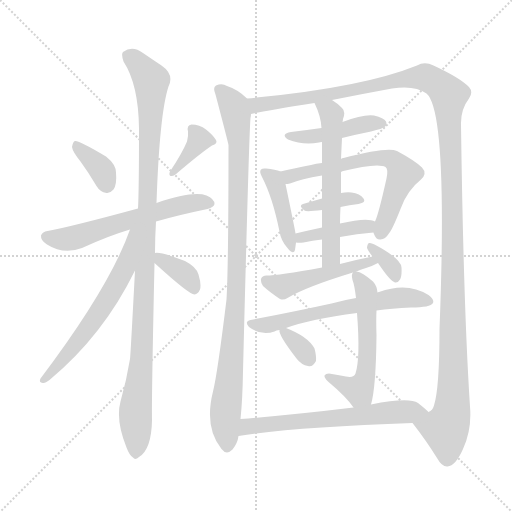
t = 0.00 s
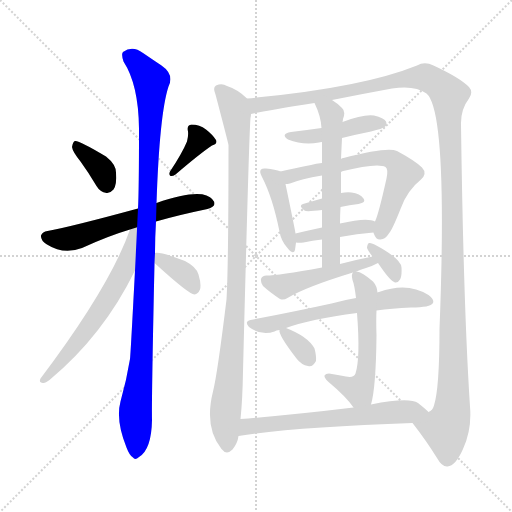
t = 2.88 s
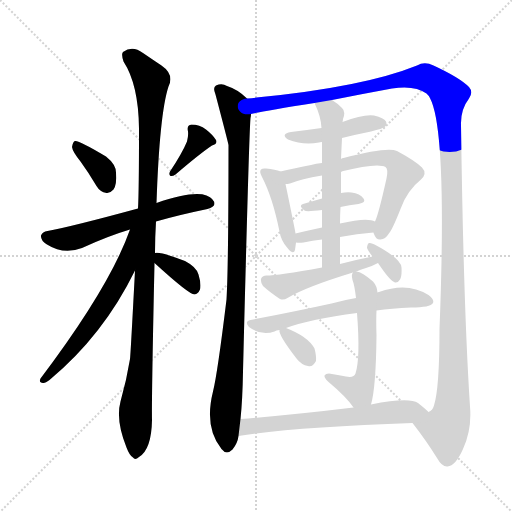
t = 5.76 s
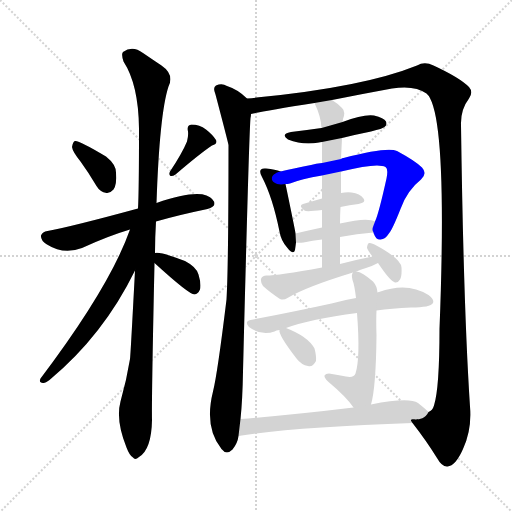
t = 8.64 s
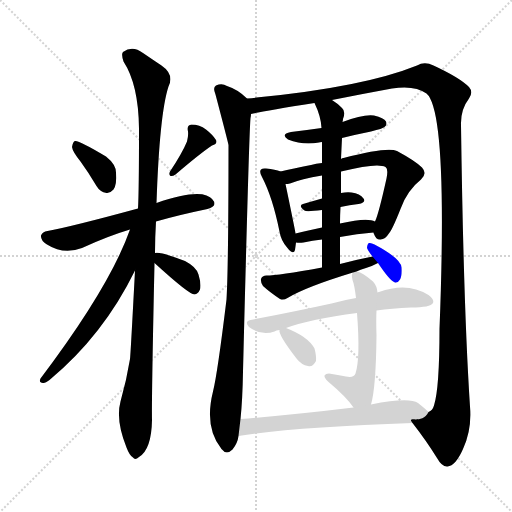
t = 11.52 s
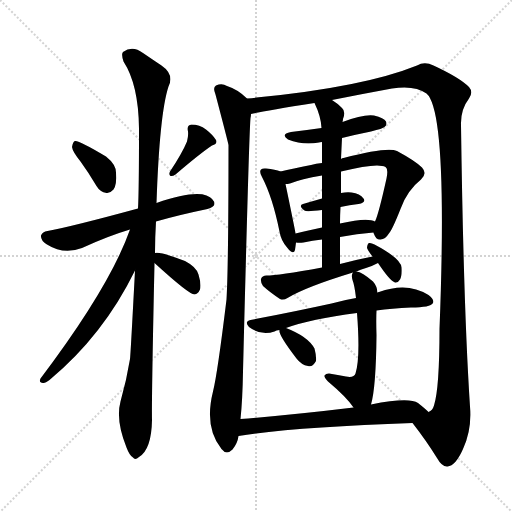
t = 14.40 s

The animated SVG that drew these frames (rendered in a browser with its animation timeline set to each time). Animation: 20 CSS @keyframes rules; one cycle of 14.40 s.

<svg version="1.1" viewBox="0 0 1024 1024" xmlns="http://www.w3.org/2000/svg">
  <g stroke="lightgray" stroke-dasharray="1,1" stroke-width="1" transform="scale(4, 4)">
    <line x1="0" y1="0" x2="256" y2="256"></line>
    <line x1="256" y1="0" x2="0" y2="256"></line>
    <line x1="128" y1="0" x2="128" y2="256"></line>
    <line x1="0" y1="128" x2="256" y2="128"></line>
  </g>
<g transform="scale(1, -1) translate(0, -900)">
   <style type="text/css">
    @keyframes keyframes0 {
      from {
       stroke: blue;
       stroke-dashoffset: 359;
       stroke-width: 128;
       }
       54% {
       animation-timing-function: step-end;
       stroke: blue;
       stroke-dashoffset: 0;
       stroke-width: 128;
       }
       to {
       stroke: black;
       stroke-width: 1024;
       }
       }
       #make-me-a-hanzi-animation-0 {
         animation: keyframes0 0.542155s both;
         animation-delay: 0.000000s;
         animation-timing-function: linear;
       }
    @keyframes keyframes1 {
      from {
       stroke: blue;
       stroke-dashoffset: 365;
       stroke-width: 128;
       }
       54% {
       animation-timing-function: step-end;
       stroke: blue;
       stroke-dashoffset: 0;
       stroke-width: 128;
       }
       to {
       stroke: black;
       stroke-width: 1024;
       }
       }
       #make-me-a-hanzi-animation-1 {
         animation: keyframes1 0.547038s both;
         animation-delay: 0.542155s;
         animation-timing-function: linear;
       }
    @keyframes keyframes2 {
      from {
       stroke: blue;
       stroke-dashoffset: 594;
       stroke-width: 128;
       }
       66% {
       animation-timing-function: step-end;
       stroke: blue;
       stroke-dashoffset: 0;
       stroke-width: 128;
       }
       to {
       stroke: black;
       stroke-width: 1024;
       }
       }
       #make-me-a-hanzi-animation-2 {
         animation: keyframes2 0.733398s both;
         animation-delay: 1.089193s;
         animation-timing-function: linear;
       }
    @keyframes keyframes3 {
      from {
       stroke: blue;
       stroke-dashoffset: 1068;
       stroke-width: 128;
       }
       78% {
       animation-timing-function: step-end;
       stroke: blue;
       stroke-dashoffset: 0;
       stroke-width: 128;
       }
       to {
       stroke: black;
       stroke-width: 1024;
       }
       }
       #make-me-a-hanzi-animation-3 {
         animation: keyframes3 1.119141s both;
         animation-delay: 1.822591s;
         animation-timing-function: linear;
       }
    @keyframes keyframes4 {
      from {
       stroke: blue;
       stroke-dashoffset: 607;
       stroke-width: 128;
       }
       66% {
       animation-timing-function: step-end;
       stroke: blue;
       stroke-dashoffset: 0;
       stroke-width: 128;
       }
       to {
       stroke: black;
       stroke-width: 1024;
       }
       }
       #make-me-a-hanzi-animation-4 {
         animation: keyframes4 0.743978s both;
         animation-delay: 2.941732s;
         animation-timing-function: linear;
       }
    @keyframes keyframes5 {
      from {
       stroke: blue;
       stroke-dashoffset: 361;
       stroke-width: 128;
       }
       54% {
       animation-timing-function: step-end;
       stroke: blue;
       stroke-dashoffset: 0;
       stroke-width: 128;
       }
       to {
       stroke: black;
       stroke-width: 1024;
       }
       }
       #make-me-a-hanzi-animation-5 {
         animation: keyframes5 0.543783s both;
         animation-delay: 3.685710s;
         animation-timing-function: linear;
       }
    @keyframes keyframes6 {
      from {
       stroke: blue;
       stroke-dashoffset: 980;
       stroke-width: 128;
       }
       76% {
       animation-timing-function: step-end;
       stroke: blue;
       stroke-dashoffset: 0;
       stroke-width: 128;
       }
       to {
       stroke: black;
       stroke-width: 1024;
       }
       }
       #make-me-a-hanzi-animation-6 {
         animation: keyframes6 1.047526s both;
         animation-delay: 4.229492s;
         animation-timing-function: linear;
       }
    @keyframes keyframes7 {
      from {
       stroke: blue;
       stroke-dashoffset: 1403;
       stroke-width: 128;
       }
       82% {
       animation-timing-function: step-end;
       stroke: blue;
       stroke-dashoffset: 0;
       stroke-width: 128;
       }
       to {
       stroke: black;
       stroke-width: 1024;
       }
       }
       #make-me-a-hanzi-animation-7 {
         animation: keyframes7 1.391764s both;
         animation-delay: 5.277018s;
         animation-timing-function: linear;
       }
    @keyframes keyframes8 {
      from {
       stroke: blue;
       stroke-dashoffset: 444;
       stroke-width: 128;
       }
       59% {
       animation-timing-function: step-end;
       stroke: blue;
       stroke-dashoffset: 0;
       stroke-width: 128;
       }
       to {
       stroke: black;
       stroke-width: 1024;
       }
       }
       #make-me-a-hanzi-animation-8 {
         animation: keyframes8 0.611328s both;
         animation-delay: 6.668783s;
         animation-timing-function: linear;
       }
    @keyframes keyframes9 {
      from {
       stroke: blue;
       stroke-dashoffset: 417;
       stroke-width: 128;
       }
       58% {
       animation-timing-function: step-end;
       stroke: blue;
       stroke-dashoffset: 0;
       stroke-width: 128;
       }
       to {
       stroke: black;
       stroke-width: 1024;
       }
       }
       #make-me-a-hanzi-animation-9 {
         animation: keyframes9 0.589355s both;
         animation-delay: 7.280111s;
         animation-timing-function: linear;
       }
    @keyframes keyframes10 {
      from {
       stroke: blue;
       stroke-dashoffset: 641;
       stroke-width: 128;
       }
       68% {
       animation-timing-function: step-end;
       stroke: blue;
       stroke-dashoffset: 0;
       stroke-width: 128;
       }
       to {
       stroke: black;
       stroke-width: 1024;
       }
       }
       #make-me-a-hanzi-animation-10 {
         animation: keyframes10 0.771647s both;
         animation-delay: 7.869466s;
         animation-timing-function: linear;
       }
    @keyframes keyframes11 {
      from {
       stroke: blue;
       stroke-dashoffset: 362;
       stroke-width: 128;
       }
       54% {
       animation-timing-function: step-end;
       stroke: blue;
       stroke-dashoffset: 0;
       stroke-width: 128;
       }
       to {
       stroke: black;
       stroke-width: 1024;
       }
       }
       #make-me-a-hanzi-animation-11 {
         animation: keyframes11 0.544596s both;
         animation-delay: 8.641113s;
         animation-timing-function: linear;
       }
    @keyframes keyframes12 {
      from {
       stroke: blue;
       stroke-dashoffset: 406;
       stroke-width: 128;
       }
       57% {
       animation-timing-function: step-end;
       stroke: blue;
       stroke-dashoffset: 0;
       stroke-width: 128;
       }
       to {
       stroke: black;
       stroke-width: 1024;
       }
       }
       #make-me-a-hanzi-animation-12 {
         animation: keyframes12 0.580404s both;
         animation-delay: 9.185710s;
         animation-timing-function: linear;
       }
    @keyframes keyframes13 {
      from {
       stroke: blue;
       stroke-dashoffset: 591;
       stroke-width: 128;
       }
       66% {
       animation-timing-function: step-end;
       stroke: blue;
       stroke-dashoffset: 0;
       stroke-width: 128;
       }
       to {
       stroke: black;
       stroke-width: 1024;
       }
       }
       #make-me-a-hanzi-animation-13 {
         animation: keyframes13 0.730957s both;
         animation-delay: 9.766113s;
         animation-timing-function: linear;
       }
    @keyframes keyframes14 {
      from {
       stroke: blue;
       stroke-dashoffset: 482;
       stroke-width: 128;
       }
       61% {
       animation-timing-function: step-end;
       stroke: blue;
       stroke-dashoffset: 0;
       stroke-width: 128;
       }
       to {
       stroke: black;
       stroke-width: 1024;
       }
       }
       #make-me-a-hanzi-animation-14 {
         animation: keyframes14 0.642253s both;
         animation-delay: 10.497070s;
         animation-timing-function: linear;
       }
    @keyframes keyframes15 {
      from {
       stroke: blue;
       stroke-dashoffset: 337;
       stroke-width: 128;
       }
       52% {
       animation-timing-function: step-end;
       stroke: blue;
       stroke-dashoffset: 0;
       stroke-width: 128;
       }
       to {
       stroke: black;
       stroke-width: 1024;
       }
       }
       #make-me-a-hanzi-animation-15 {
         animation: keyframes15 0.524251s both;
         animation-delay: 11.139323s;
         animation-timing-function: linear;
       }
    @keyframes keyframes16 {
      from {
       stroke: blue;
       stroke-dashoffset: 612;
       stroke-width: 128;
       }
       67% {
       animation-timing-function: step-end;
       stroke: blue;
       stroke-dashoffset: 0;
       stroke-width: 128;
       }
       to {
       stroke: black;
       stroke-width: 1024;
       }
       }
       #make-me-a-hanzi-animation-16 {
         animation: keyframes16 0.748047s both;
         animation-delay: 11.663574s;
         animation-timing-function: linear;
       }
    @keyframes keyframes17 {
      from {
       stroke: blue;
       stroke-dashoffset: 559;
       stroke-width: 128;
       }
       65% {
       animation-timing-function: step-end;
       stroke: blue;
       stroke-dashoffset: 0;
       stroke-width: 128;
       }
       to {
       stroke: black;
       stroke-width: 1024;
       }
       }
       #make-me-a-hanzi-animation-17 {
         animation: keyframes17 0.704915s both;
         animation-delay: 12.411621s;
         animation-timing-function: linear;
       }
    @keyframes keyframes18 {
      from {
       stroke: blue;
       stroke-dashoffset: 333;
       stroke-width: 128;
       }
       52% {
       animation-timing-function: step-end;
       stroke: blue;
       stroke-dashoffset: 0;
       stroke-width: 128;
       }
       to {
       stroke: black;
       stroke-width: 1024;
       }
       }
       #make-me-a-hanzi-animation-18 {
         animation: keyframes18 0.520996s both;
         animation-delay: 13.116536s;
         animation-timing-function: linear;
       }
    @keyframes keyframes19 {
      from {
       stroke: blue;
       stroke-dashoffset: 631;
       stroke-width: 128;
       }
       67% {
       animation-timing-function: step-end;
       stroke: blue;
       stroke-dashoffset: 0;
       stroke-width: 128;
       }
       to {
       stroke: black;
       stroke-width: 1024;
       }
       }
       #make-me-a-hanzi-animation-19 {
         animation: keyframes19 0.763509s both;
         animation-delay: 13.637533s;
         animation-timing-function: linear;
       }
</style>
<path d="M 161.0 577.0 Q 177.0 555.0 193.0 528.0 Q 200.0 516.0 213.0 514.0 Q 220.0 513.0 227.0 521.0 Q 234.0 531.0 232.0 555.0 Q 232.0 571.0 212.0 587.0 Q 157.0 620.0 150.0 618.0 Q 146.0 617.0 144.0 606.0 Q 145.0 597.0 161.0 577.0 Z" fill="lightgray"></path> 
<path d="M 374.0 617.0 Q 364.0 593.0 340.0 557.0 Q 337.0 551.0 341.0 548.0 Q 345.0 547.0 351.0 551.0 Q 400.0 593.0 424.0 609.0 Q 436.0 613.0 432.0 620.0 Q 426.0 630.0 412.0 641.0 Q 399.0 651.0 383.0 651.0 Q 373.0 650.0 376.0 637.0 Q 377.0 628.0 374.0 617.0 Z" fill="lightgray"></path> 
<path d="M 312.0 457.0 Q 357.0 470.0 415.0 482.0 Q 428.0 486.0 429.0 492.0 Q 429.0 502.0 413.0 509.0 Q 386.0 519.0 313.0 494.0 L 276.0 483.0 Q 140.0 446.0 95.0 438.0 Q 85.0 437.0 82.0 429.0 Q 81.0 419.0 94.0 411.0 Q 127.0 390.0 164.0 404.0 Q 216.0 428.0 260.0 441.0 L 312.0 457.0 Z" fill="lightgray"></path> 
<path d="M 270.0 359.0 Q 261.0 188.0 260.0 182.0 Q 253.0 139.0 241.0 97.0 Q 231.0 60.0 253.0 5.0 Q 259.0 -11.0 266.0 -15.0 Q 270.0 -21.0 278.0 -14.0 Q 303.0 1.0 304.0 60.0 Q 303.0 99.0 309.0 374.0 L 310.0 394.0 Q 310.0 425.0 312.0 457.0 L 313.0 494.0 Q 319.0 672.0 337.0 727.0 Q 349.0 751.0 323.0 769.0 Q 308.0 779.0 286.0 794.0 Q 265.0 810.0 246.0 796.0 Q 242.0 792.0 247.0 777.0 Q 277.0 731.0 278.0 643.0 Q 278.0 517.0 276.0 483.0 L 270.0 359.0 Z" fill="lightgray"></path> 
<path d="M 260.0 441.0 Q 220.0 327.0 81.0 143.0 Q 77.0 134.0 86.0 134.0 Q 90.0 133.0 99.0 140.0 Q 207.0 230.0 270.0 359.0 C 324.0 467.0 270.0 469.0 260.0 441.0 Z" fill="lightgray"></path> 
<path d="M 309.0 374.0 Q 378.0 311.0 389.0 311.0 Q 396.0 312.0 400.0 321.0 Q 403.0 331.0 397.0 351.0 Q 393.0 366.0 370.0 378.0 Q 321.0 397.0 310.0 394.0 C 289.0 392.0 289.0 392.0 309.0 374.0 Z" fill="lightgray"></path> 
<path d="M 494.0 703.0 Q 476.0 721.0 454.0 728.0 Q 444.0 734.0 432.0 729.0 Q 425.0 725.0 431.0 711.0 Q 455.0 620.0 457.0 610.0 Q 457.0 369.0 453.0 301.0 Q 435.0 153.0 426.0 117.0 Q 408.0 45.0 443.0 2.0 Q 453.0 -11.0 465.0 1.0 Q 475.0 13.0 477.0 28.0 L 481.0 62.0 Q 485.0 99.0 486.0 157.0 Q 498.0 632.0 501.0 664.0 Q 502.0 668.0 502.0 672.0 C 504.0 695.0 504.0 695.0 494.0 703.0 Z" fill="lightgray"></path> 
<path d="M 825.0 54.0 Q 853.0 18.0 874.0 -16.0 Q 884.0 -34.0 895.0 -33.0 Q 911.0 -32.0 926.0 2.0 Q 944.0 41.0 940.0 87.0 Q 927.0 285.0 922.0 650.0 Q 921.0 681.0 938.0 703.0 Q 947.0 716.0 938.0 726.0 Q 919.0 745.0 867.0 769.0 Q 849.0 778.0 834.0 769.0 Q 723.0 724.0 494.0 703.0 C 464.0 700.0 473.0 666.0 502.0 672.0 Q 526.0 678.0 629.0 694.0 L 664.0 700.0 Q 724.0 712.0 784.0 723.0 Q 830.0 730.0 853.0 713.0 Q 896.0 677.0 879.0 242.0 Q 879.0 124.0 868.0 89.0 Q 865.0 79.0 857.0 76.0 C 844.0 49.0 812.0 71.0 825.0 54.0 Z" fill="lightgray"></path> 
<path d="M 684.0 624.0 Q 712.0 631.0 742.0 637.0 Q 766.0 643.0 769.0 646.0 Q 775.0 650.0 772.0 657.0 Q 768.0 664.0 748.0 669.0 Q 727.0 672.0 685.0 656.0 L 643.0 644.0 Q 615.0 640.0 582.0 636.0 Q 560.0 632.0 576.0 621.0 Q 606.0 609.0 638.0 615.0 Q 639.0 616.0 644.0 616.0 L 684.0 624.0 Z" fill="lightgray"></path> 
<path d="M 561.0 557.0 Q 551.0 561.0 532.0 563.0 Q 525.0 564.0 522.0 561.0 Q 518.0 557.0 524.0 546.0 Q 545.0 506.0 559.0 437.0 Q 562.0 418.0 575.0 404.0 Q 587.0 389.0 590.0 400.0 Q 591.0 407.0 592.0 415.0 L 591.0 433.0 Q 591.0 436.0 571.0 532.0 C 566.0 555.0 566.0 555.0 561.0 557.0 Z" fill="lightgray"></path> 
<path d="M 747.0 435.0 Q 747.0 434.0 748.0 432.0 Q 752.0 420.0 761.0 421.0 Q 771.0 422.0 777.0 432.0 Q 784.0 439.0 801.0 482.0 Q 814.0 519.0 842.0 541.0 Q 855.0 553.0 844.0 565.0 Q 831.0 578.0 794.0 598.0 Q 775.0 607.0 687.0 584.0 Q 684.0 584.0 682.0 582.0 L 644.0 574.0 Q 632.0 573.0 622.0 570.0 Q 585.0 563.0 561.0 557.0 C 532.0 550.0 542.0 526.0 571.0 532.0 Q 575.0 532.0 580.0 533.0 Q 602.0 542.0 644.0 549.0 L 682.0 557.0 Q 755.0 575.0 771.0 566.0 Q 777.0 562.0 773.0 543.0 Q 757.0 471.0 750.0 457.0 C 744.0 441.0 744.0 441.0 747.0 435.0 Z" fill="lightgray"></path> 
<path d="M 681.0 486.0 Q 699.0 490.0 717.0 492.0 Q 733.0 495.0 727.0 503.0 Q 720.0 513.0 703.0 515.0 Q 693.0 516.0 682.0 514.0 L 644.0 503.0 Q 623.0 497.0 606.0 492.0 Q 596.0 489.0 609.0 479.0 Q 612.0 476.0 644.0 480.0 L 681.0 486.0 Z" fill="lightgray"></path> 
<path d="M 680.0 426.0 Q 714.0 433.0 747.0 435.0 C 777.0 437.0 778.0 445.0 750.0 457.0 Q 735.0 466.0 680.0 453.0 L 644.0 445.0 Q 616.0 439.0 591.0 433.0 C 562.0 426.0 562.0 418.0 592.0 415.0 Q 598.0 414.0 607.0 415.0 Q 625.0 419.0 644.0 421.0 L 680.0 426.0 Z" fill="lightgray"></path> 
<path d="M 680.0 372.0 Q 680.0 400.0 680.0 426.0 L 680.0 453.0 Q 680.0 469.0 681.0 486.0 L 682.0 514.0 Q 682.0 536.0 682.0 557.0 L 682.0 582.0 Q 683.0 604.0 684.0 624.0 L 685.0 656.0 Q 686.0 660.0 686.0 662.0 Q 692.0 677.0 684.0 684.0 Q 674.0 694.0 664.0 700.0 C 639.0 717.0 617.0 721.0 629.0 694.0 Q 642.0 667.0 643.0 644.0 L 644.0 616.0 Q 644.0 601.0 644.0 574.0 L 644.0 549.0 Q 644.0 530.0 644.0 503.0 L 644.0 480.0 Q 644.0 464.0 644.0 445.0 L 644.0 421.0 Q 644.0 396.0 644.0 365.0 C 644.0 335.0 680.0 342.0 680.0 372.0 Z" fill="lightgray"></path> 
<path d="M 713.0 357.0 Q 720.0 361.0 732.0 364.0 Q 745.0 368.0 756.0 374.0 C 783.0 387.0 774.0 393.0 745.0 387.0 Q 714.0 381.0 680.0 372.0 L 644.0 365.0 Q 556.0 349.0 533.0 349.0 Q 524.0 349.0 522.0 342.0 Q 521.0 335.0 526.0 328.0 Q 539.0 316.0 560.0 302.0 Q 567.0 299.0 575.0 304.0 Q 611.0 326.0 706.0 355.0 L 713.0 357.0 Z" fill="lightgray"></path> 
<path d="M 756.0 374.0 Q 780.0 338.0 790.0 335.0 Q 796.0 334.0 800.0 341.0 Q 804.0 348.0 803.0 365.0 Q 802.0 383.0 749.0 411.0 Q 742.0 415.0 738.0 414.0 Q 735.0 413.0 734.0 405.0 Q 734.0 401.0 745.0 387.0 L 756.0 374.0 Z" fill="lightgray"></path> 
<path d="M 753.0 279.0 Q 783.0 283.0 822.0 285.0 Q 861.0 285.0 866.0 294.0 Q 869.0 301.0 857.0 310.0 Q 815.0 337.0 758.0 316.0 Q 755.0 316.0 755.0 315.0 L 712.0 304.0 Q 688.0 300.0 663.0 293.0 Q 590.0 277.0 501.0 260.0 Q 488.0 257.0 498.0 246.0 Q 522.0 228.0 549.0 237.0 Q 552.0 240.0 559.0 240.0 L 572.0 244.0 Q 621.0 262.0 714.0 274.0 L 753.0 279.0 Z" fill="lightgray"></path> 
<path d="M 742.0 91.0 Q 752.0 125.0 753.0 230.0 Q 752.0 261.0 753.0 279.0 L 755.0 315.0 Q 754.0 328.0 746.0 337.0 Q 724.0 356.0 713.0 357.0 C 707.0 359.0 707.0 359.0 706.0 355.0 Q 702.0 351.0 705.0 340.0 Q 709.0 330.0 712.0 304.0 L 714.0 274.0 Q 721.0 184.0 711.0 153.0 Q 708.0 144.0 692.0 147.0 Q 676.0 150.0 658.0 153.0 Q 651.0 153.0 649.0 149.0 Q 648.0 145.0 656.0 137.0 Q 693.0 106.0 707.0 85.0 C 725.0 61.0 735.0 62.0 742.0 91.0 Z" fill="lightgray"></path> 
<path d="M 559.0 240.0 Q 556.0 231.0 593.0 183.0 Q 603.0 170.0 616.0 168.0 Q 625.0 165.0 632.0 178.0 Q 633.0 188.0 629.0 203.0 Q 616.0 227.0 572.0 244.0 C 559.0 249.0 559.0 249.0 559.0 240.0 Z" fill="lightgray"></path> 
<path d="M 477.0 28.0 Q 591.0 46.0 825.0 54.0 C 855.0 55.0 879.0 56.0 857.0 76.0 Q 850.0 83.0 836.0 94.0 Q 818.0 106.0 742.0 91.0 L 707.0 85.0 Q 583.0 70.0 481.0 62.0 C 451.0 60.0 447.0 24.0 477.0 28.0 Z" fill="lightgray"></path> 
      <clipPath id="make-me-a-hanzi-clip-0">
      <path d="M 161.0 577.0 Q 177.0 555.0 193.0 528.0 Q 200.0 516.0 213.0 514.0 Q 220.0 513.0 227.0 521.0 Q 234.0 531.0 232.0 555.0 Q 232.0 571.0 212.0 587.0 Q 157.0 620.0 150.0 618.0 Q 146.0 617.0 144.0 606.0 Q 145.0 597.0 161.0 577.0 Z" fill="lightgray"></path>
      </clipPath>
      <path clip-path="url(#make-me-a-hanzi-clip-0)" d="M 151.0 610.0 L 202.0 561.0 L 213.0 531.0 " fill="none" id="make-me-a-hanzi-animation-0" stroke-dasharray="231 462" stroke-linecap="round"></path>

      <clipPath id="make-me-a-hanzi-clip-1">
      <path d="M 374.0 617.0 Q 364.0 593.0 340.0 557.0 Q 337.0 551.0 341.0 548.0 Q 345.0 547.0 351.0 551.0 Q 400.0 593.0 424.0 609.0 Q 436.0 613.0 432.0 620.0 Q 426.0 630.0 412.0 641.0 Q 399.0 651.0 383.0 651.0 Q 373.0 650.0 376.0 637.0 Q 377.0 628.0 374.0 617.0 Z" fill="lightgray"></path>
      </clipPath>
      <path clip-path="url(#make-me-a-hanzi-clip-1)" d="M 421.0 620.0 L 399.0 621.0 L 345.0 553.0 " fill="none" id="make-me-a-hanzi-animation-1" stroke-dasharray="237 474" stroke-linecap="round"></path>

      <clipPath id="make-me-a-hanzi-clip-2">
      <path d="M 312.0 457.0 Q 357.0 470.0 415.0 482.0 Q 428.0 486.0 429.0 492.0 Q 429.0 502.0 413.0 509.0 Q 386.0 519.0 313.0 494.0 L 276.0 483.0 Q 140.0 446.0 95.0 438.0 Q 85.0 437.0 82.0 429.0 Q 81.0 419.0 94.0 411.0 Q 127.0 390.0 164.0 404.0 Q 216.0 428.0 260.0 441.0 L 312.0 457.0 Z" fill="lightgray"></path>
      </clipPath>
      <path clip-path="url(#make-me-a-hanzi-clip-2)" d="M 93.0 427.0 L 140.0 422.0 L 347.0 486.0 L 421.0 494.0 " fill="none" id="make-me-a-hanzi-animation-2" stroke-dasharray="466 932" stroke-linecap="round"></path>

      <clipPath id="make-me-a-hanzi-clip-3">
      <path d="M 270.0 359.0 Q 261.0 188.0 260.0 182.0 Q 253.0 139.0 241.0 97.0 Q 231.0 60.0 253.0 5.0 Q 259.0 -11.0 266.0 -15.0 Q 270.0 -21.0 278.0 -14.0 Q 303.0 1.0 304.0 60.0 Q 303.0 99.0 309.0 374.0 L 310.0 394.0 Q 310.0 425.0 312.0 457.0 L 313.0 494.0 Q 319.0 672.0 337.0 727.0 Q 349.0 751.0 323.0 769.0 Q 308.0 779.0 286.0 794.0 Q 265.0 810.0 246.0 796.0 Q 242.0 792.0 247.0 777.0 Q 277.0 731.0 278.0 643.0 Q 278.0 517.0 276.0 483.0 L 270.0 359.0 Z" fill="lightgray"></path>
      </clipPath>
      <path clip-path="url(#make-me-a-hanzi-clip-3)" d="M 257.0 790.0 L 303.0 739.0 L 292.0 361.0 L 287.0 344.0 L 282.0 167.0 L 271.0 81.0 L 271.0 -3.0 " fill="none" id="make-me-a-hanzi-animation-3" stroke-dasharray="940 1880" stroke-linecap="round"></path>

      <clipPath id="make-me-a-hanzi-clip-4">
      <path d="M 260.0 441.0 Q 220.0 327.0 81.0 143.0 Q 77.0 134.0 86.0 134.0 Q 90.0 133.0 99.0 140.0 Q 207.0 230.0 270.0 359.0 C 324.0 467.0 270.0 469.0 260.0 441.0 Z" fill="lightgray"></path>
      </clipPath>
      <path clip-path="url(#make-me-a-hanzi-clip-4)" d="M 269.0 438.0 L 251.0 367.0 L 211.0 295.0 L 140.0 197.0 L 90.0 142.0 " fill="none" id="make-me-a-hanzi-animation-4" stroke-dasharray="479 958" stroke-linecap="round"></path>

      <clipPath id="make-me-a-hanzi-clip-5">
      <path d="M 309.0 374.0 Q 378.0 311.0 389.0 311.0 Q 396.0 312.0 400.0 321.0 Q 403.0 331.0 397.0 351.0 Q 393.0 366.0 370.0 378.0 Q 321.0 397.0 310.0 394.0 C 289.0 392.0 289.0 392.0 309.0 374.0 Z" fill="lightgray"></path>
      </clipPath>
      <path clip-path="url(#make-me-a-hanzi-clip-5)" d="M 314.0 389.0 L 326.0 375.0 L 372.0 349.0 L 390.0 321.0 " fill="none" id="make-me-a-hanzi-animation-5" stroke-dasharray="233 466" stroke-linecap="round"></path>

      <clipPath id="make-me-a-hanzi-clip-6">
      <path d="M 494.0 703.0 Q 476.0 721.0 454.0 728.0 Q 444.0 734.0 432.0 729.0 Q 425.0 725.0 431.0 711.0 Q 455.0 620.0 457.0 610.0 Q 457.0 369.0 453.0 301.0 Q 435.0 153.0 426.0 117.0 Q 408.0 45.0 443.0 2.0 Q 453.0 -11.0 465.0 1.0 Q 475.0 13.0 477.0 28.0 L 481.0 62.0 Q 485.0 99.0 486.0 157.0 Q 498.0 632.0 501.0 664.0 Q 502.0 668.0 502.0 672.0 C 504.0 695.0 504.0 695.0 494.0 703.0 Z" fill="lightgray"></path>
      </clipPath>
      <path clip-path="url(#make-me-a-hanzi-clip-6)" d="M 440.0 720.0 L 467.0 688.0 L 478.0 616.0 L 474.0 308.0 L 453.0 102.0 L 454.0 8.0 " fill="none" id="make-me-a-hanzi-animation-6" stroke-dasharray="852 1704" stroke-linecap="round"></path>

      <clipPath id="make-me-a-hanzi-clip-7">
      <path d="M 825.0 54.0 Q 853.0 18.0 874.0 -16.0 Q 884.0 -34.0 895.0 -33.0 Q 911.0 -32.0 926.0 2.0 Q 944.0 41.0 940.0 87.0 Q 927.0 285.0 922.0 650.0 Q 921.0 681.0 938.0 703.0 Q 947.0 716.0 938.0 726.0 Q 919.0 745.0 867.0 769.0 Q 849.0 778.0 834.0 769.0 Q 723.0 724.0 494.0 703.0 C 464.0 700.0 473.0 666.0 502.0 672.0 Q 526.0 678.0 629.0 694.0 L 664.0 700.0 Q 724.0 712.0 784.0 723.0 Q 830.0 730.0 853.0 713.0 Q 896.0 677.0 879.0 242.0 Q 879.0 124.0 868.0 89.0 Q 865.0 79.0 857.0 76.0 C 844.0 49.0 812.0 71.0 825.0 54.0 Z" fill="lightgray"></path>
      </clipPath>
      <path clip-path="url(#make-me-a-hanzi-clip-7)" d="M 504.0 678.0 L 513.0 690.0 L 526.0 693.0 L 616.0 702.0 L 837.0 746.0 L 863.0 740.0 L 898.0 710.0 L 907.0 163.0 L 904.0 78.0 L 891.0 43.0 L 895.0 -17.0 " fill="none" id="make-me-a-hanzi-animation-7" stroke-dasharray="1275 2550" stroke-linecap="round"></path>

      <clipPath id="make-me-a-hanzi-clip-8">
      <path d="M 684.0 624.0 Q 712.0 631.0 742.0 637.0 Q 766.0 643.0 769.0 646.0 Q 775.0 650.0 772.0 657.0 Q 768.0 664.0 748.0 669.0 Q 727.0 672.0 685.0 656.0 L 643.0 644.0 Q 615.0 640.0 582.0 636.0 Q 560.0 632.0 576.0 621.0 Q 606.0 609.0 638.0 615.0 Q 639.0 616.0 644.0 616.0 L 684.0 624.0 Z" fill="lightgray"></path>
      </clipPath>
      <path clip-path="url(#make-me-a-hanzi-clip-8)" d="M 578.0 629.0 L 629.0 627.0 L 725.0 651.0 L 763.0 654.0 " fill="none" id="make-me-a-hanzi-animation-8" stroke-dasharray="316 632" stroke-linecap="round"></path>

      <clipPath id="make-me-a-hanzi-clip-9">
      <path d="M 561.0 557.0 Q 551.0 561.0 532.0 563.0 Q 525.0 564.0 522.0 561.0 Q 518.0 557.0 524.0 546.0 Q 545.0 506.0 559.0 437.0 Q 562.0 418.0 575.0 404.0 Q 587.0 389.0 590.0 400.0 Q 591.0 407.0 592.0 415.0 L 591.0 433.0 Q 591.0 436.0 571.0 532.0 C 566.0 555.0 566.0 555.0 561.0 557.0 Z" fill="lightgray"></path>
      </clipPath>
      <path clip-path="url(#make-me-a-hanzi-clip-9)" d="M 529.0 554.0 L 547.0 542.0 L 559.0 516.0 L 584.0 408.0 " fill="none" id="make-me-a-hanzi-animation-9" stroke-dasharray="289 578" stroke-linecap="round"></path>

      <clipPath id="make-me-a-hanzi-clip-10">
      <path d="M 747.0 435.0 Q 747.0 434.0 748.0 432.0 Q 752.0 420.0 761.0 421.0 Q 771.0 422.0 777.0 432.0 Q 784.0 439.0 801.0 482.0 Q 814.0 519.0 842.0 541.0 Q 855.0 553.0 844.0 565.0 Q 831.0 578.0 794.0 598.0 Q 775.0 607.0 687.0 584.0 Q 684.0 584.0 682.0 582.0 L 644.0 574.0 Q 632.0 573.0 622.0 570.0 Q 585.0 563.0 561.0 557.0 C 532.0 550.0 542.0 526.0 571.0 532.0 Q 575.0 532.0 580.0 533.0 Q 602.0 542.0 644.0 549.0 L 682.0 557.0 Q 755.0 575.0 771.0 566.0 Q 777.0 562.0 773.0 543.0 Q 757.0 471.0 750.0 457.0 C 744.0 441.0 744.0 441.0 747.0 435.0 Z" fill="lightgray"></path>
      </clipPath>
      <path clip-path="url(#make-me-a-hanzi-clip-10)" d="M 569.0 553.0 L 580.0 547.0 L 743.0 584.0 L 785.0 580.0 L 807.0 553.0 L 760.0 434.0 " fill="none" id="make-me-a-hanzi-animation-10" stroke-dasharray="513 1026" stroke-linecap="round"></path>

      <clipPath id="make-me-a-hanzi-clip-11">
      <path d="M 681.0 486.0 Q 699.0 490.0 717.0 492.0 Q 733.0 495.0 727.0 503.0 Q 720.0 513.0 703.0 515.0 Q 693.0 516.0 682.0 514.0 L 644.0 503.0 Q 623.0 497.0 606.0 492.0 Q 596.0 489.0 609.0 479.0 Q 612.0 476.0 644.0 480.0 L 681.0 486.0 Z" fill="lightgray"></path>
      </clipPath>
      <path clip-path="url(#make-me-a-hanzi-clip-11)" d="M 614.0 487.0 L 689.0 502.0 L 718.0 501.0 " fill="none" id="make-me-a-hanzi-animation-11" stroke-dasharray="234 468" stroke-linecap="round"></path>

      <clipPath id="make-me-a-hanzi-clip-12">
      <path d="M 680.0 426.0 Q 714.0 433.0 747.0 435.0 C 777.0 437.0 778.0 445.0 750.0 457.0 Q 735.0 466.0 680.0 453.0 L 644.0 445.0 Q 616.0 439.0 591.0 433.0 C 562.0 426.0 562.0 418.0 592.0 415.0 Q 598.0 414.0 607.0 415.0 Q 625.0 419.0 644.0 421.0 L 680.0 426.0 Z" fill="lightgray"></path>
      </clipPath>
      <path clip-path="url(#make-me-a-hanzi-clip-12)" d="M 600.0 420.0 L 602.0 425.0 L 744.0 452.0 " fill="none" id="make-me-a-hanzi-animation-12" stroke-dasharray="278 556" stroke-linecap="round"></path>

      <clipPath id="make-me-a-hanzi-clip-13">
      <path d="M 680.0 372.0 Q 680.0 400.0 680.0 426.0 L 680.0 453.0 Q 680.0 469.0 681.0 486.0 L 682.0 514.0 Q 682.0 536.0 682.0 557.0 L 682.0 582.0 Q 683.0 604.0 684.0 624.0 L 685.0 656.0 Q 686.0 660.0 686.0 662.0 Q 692.0 677.0 684.0 684.0 Q 674.0 694.0 664.0 700.0 C 639.0 717.0 617.0 721.0 629.0 694.0 Q 642.0 667.0 643.0 644.0 L 644.0 616.0 Q 644.0 601.0 644.0 574.0 L 644.0 549.0 Q 644.0 530.0 644.0 503.0 L 644.0 480.0 Q 644.0 464.0 644.0 445.0 L 644.0 421.0 Q 644.0 396.0 644.0 365.0 C 644.0 335.0 680.0 342.0 680.0 372.0 Z" fill="lightgray"></path>
      </clipPath>
      <path clip-path="url(#make-me-a-hanzi-clip-13)" d="M 636.0 689.0 L 659.0 677.0 L 664.0 651.0 L 663.0 393.0 L 649.0 373.0 " fill="none" id="make-me-a-hanzi-animation-13" stroke-dasharray="463 926" stroke-linecap="round"></path>

      <clipPath id="make-me-a-hanzi-clip-14">
      <path d="M 713.0 357.0 Q 720.0 361.0 732.0 364.0 Q 745.0 368.0 756.0 374.0 C 783.0 387.0 774.0 393.0 745.0 387.0 Q 714.0 381.0 680.0 372.0 L 644.0 365.0 Q 556.0 349.0 533.0 349.0 Q 524.0 349.0 522.0 342.0 Q 521.0 335.0 526.0 328.0 Q 539.0 316.0 560.0 302.0 Q 567.0 299.0 575.0 304.0 Q 611.0 326.0 706.0 355.0 L 713.0 357.0 Z" fill="lightgray"></path>
      </clipPath>
      <path clip-path="url(#make-me-a-hanzi-clip-14)" d="M 533.0 337.0 L 566.0 327.0 L 740.0 378.0 L 749.0 374.0 " fill="none" id="make-me-a-hanzi-animation-14" stroke-dasharray="354 708" stroke-linecap="round"></path>

      <clipPath id="make-me-a-hanzi-clip-15">
      <path d="M 756.0 374.0 Q 780.0 338.0 790.0 335.0 Q 796.0 334.0 800.0 341.0 Q 804.0 348.0 803.0 365.0 Q 802.0 383.0 749.0 411.0 Q 742.0 415.0 738.0 414.0 Q 735.0 413.0 734.0 405.0 Q 734.0 401.0 745.0 387.0 L 756.0 374.0 Z" fill="lightgray"></path>
      </clipPath>
      <path clip-path="url(#make-me-a-hanzi-clip-15)" d="M 742.0 407.0 L 778.0 373.0 L 791.0 344.0 " fill="none" id="make-me-a-hanzi-animation-15" stroke-dasharray="209 418" stroke-linecap="round"></path>

      <clipPath id="make-me-a-hanzi-clip-16">
      <path d="M 753.0 279.0 Q 783.0 283.0 822.0 285.0 Q 861.0 285.0 866.0 294.0 Q 869.0 301.0 857.0 310.0 Q 815.0 337.0 758.0 316.0 Q 755.0 316.0 755.0 315.0 L 712.0 304.0 Q 688.0 300.0 663.0 293.0 Q 590.0 277.0 501.0 260.0 Q 488.0 257.0 498.0 246.0 Q 522.0 228.0 549.0 237.0 Q 552.0 240.0 559.0 240.0 L 572.0 244.0 Q 621.0 262.0 714.0 274.0 L 753.0 279.0 Z" fill="lightgray"></path>
      </clipPath>
      <path clip-path="url(#make-me-a-hanzi-clip-16)" d="M 509.0 251.0 L 550.0 253.0 L 659.0 280.0 L 798.0 304.0 L 859.0 297.0 " fill="none" id="make-me-a-hanzi-animation-16" stroke-dasharray="484 968" stroke-linecap="round"></path>

      <clipPath id="make-me-a-hanzi-clip-17">
      <path d="M 742.0 91.0 Q 752.0 125.0 753.0 230.0 Q 752.0 261.0 753.0 279.0 L 755.0 315.0 Q 754.0 328.0 746.0 337.0 Q 724.0 356.0 713.0 357.0 C 707.0 359.0 707.0 359.0 706.0 355.0 Q 702.0 351.0 705.0 340.0 Q 709.0 330.0 712.0 304.0 L 714.0 274.0 Q 721.0 184.0 711.0 153.0 Q 708.0 144.0 692.0 147.0 Q 676.0 150.0 658.0 153.0 Q 651.0 153.0 649.0 149.0 Q 648.0 145.0 656.0 137.0 Q 693.0 106.0 707.0 85.0 C 725.0 61.0 735.0 62.0 742.0 91.0 Z" fill="lightgray"></path>
      </clipPath>
      <path clip-path="url(#make-me-a-hanzi-clip-17)" d="M 712.0 347.0 L 728.0 328.0 L 733.0 310.0 L 736.0 198.0 L 730.0 145.0 L 718.0 120.0 L 656.0 145.0 " fill="none" id="make-me-a-hanzi-animation-17" stroke-dasharray="431 862" stroke-linecap="round"></path>

      <clipPath id="make-me-a-hanzi-clip-18">
      <path d="M 559.0 240.0 Q 556.0 231.0 593.0 183.0 Q 603.0 170.0 616.0 168.0 Q 625.0 165.0 632.0 178.0 Q 633.0 188.0 629.0 203.0 Q 616.0 227.0 572.0 244.0 C 559.0 249.0 559.0 249.0 559.0 240.0 Z" fill="lightgray"></path>
      </clipPath>
      <path clip-path="url(#make-me-a-hanzi-clip-18)" d="M 567.0 238.0 L 619.0 181.0 " fill="none" id="make-me-a-hanzi-animation-18" stroke-dasharray="205 410" stroke-linecap="round"></path>

      <clipPath id="make-me-a-hanzi-clip-19">
      <path d="M 477.0 28.0 Q 591.0 46.0 825.0 54.0 C 855.0 55.0 879.0 56.0 857.0 76.0 Q 850.0 83.0 836.0 94.0 Q 818.0 106.0 742.0 91.0 L 707.0 85.0 Q 583.0 70.0 481.0 62.0 C 451.0 60.0 447.0 24.0 477.0 28.0 Z" fill="lightgray"></path>
      </clipPath>
      <path clip-path="url(#make-me-a-hanzi-clip-19)" d="M 482.0 33.0 L 495.0 47.0 L 531.0 52.0 L 779.0 76.0 L 849.0 76.0 " fill="none" id="make-me-a-hanzi-animation-19" stroke-dasharray="503 1006" stroke-linecap="round"></path>

</g>
</svg>
